6-way image classification set "palm-fruit-ripeness-classification-2" from GitHub (arivin29/sawit); label vocabulary: empty bunch, overripe, ripe, rotten, underripe, unripe.

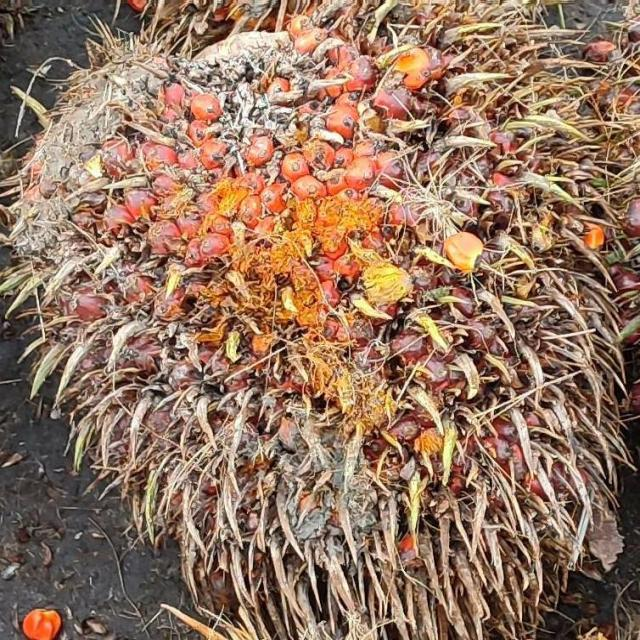
Label: ripe

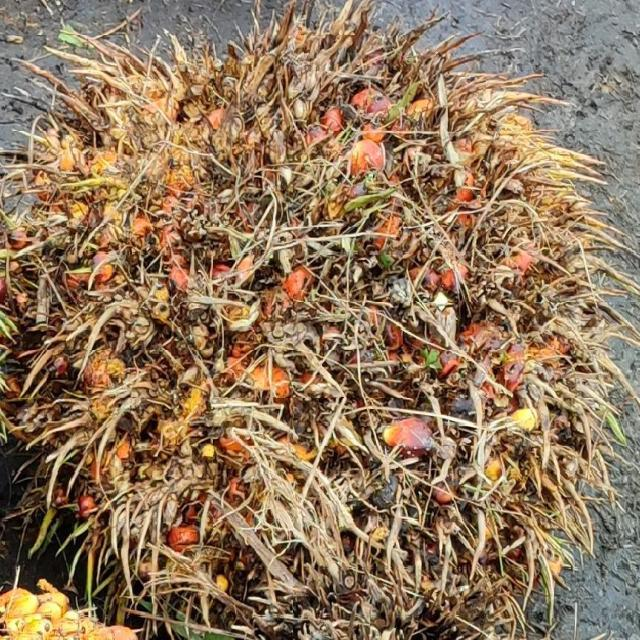
Label: overripe

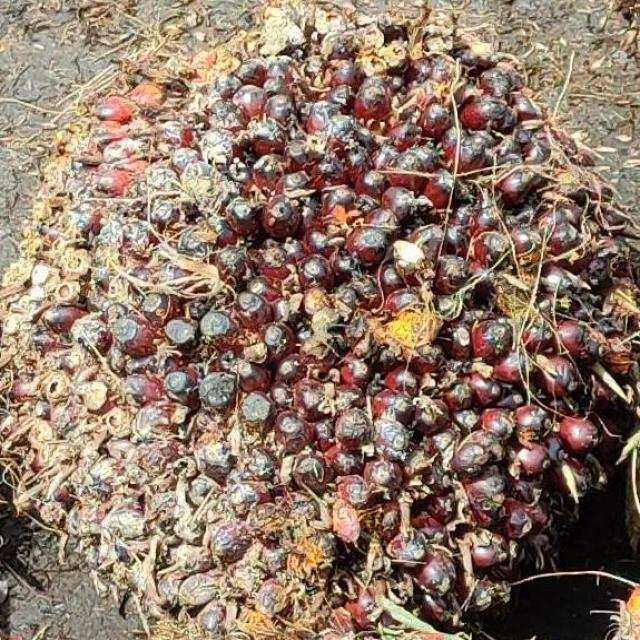
Label: underripe

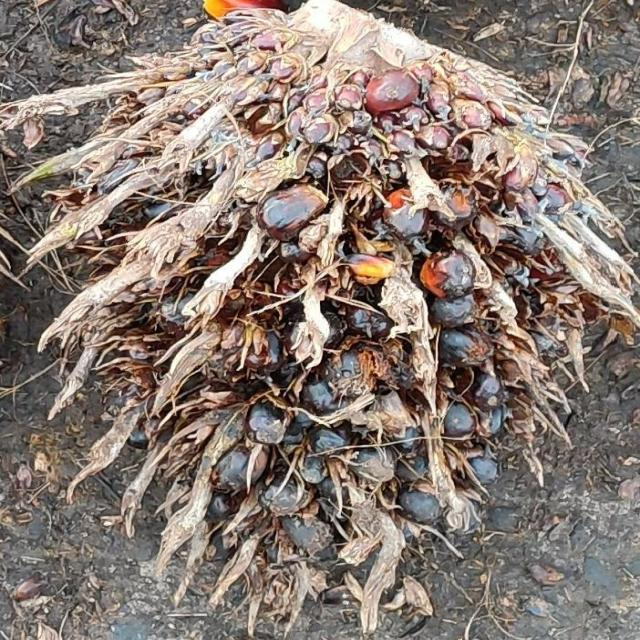
Label: rotten

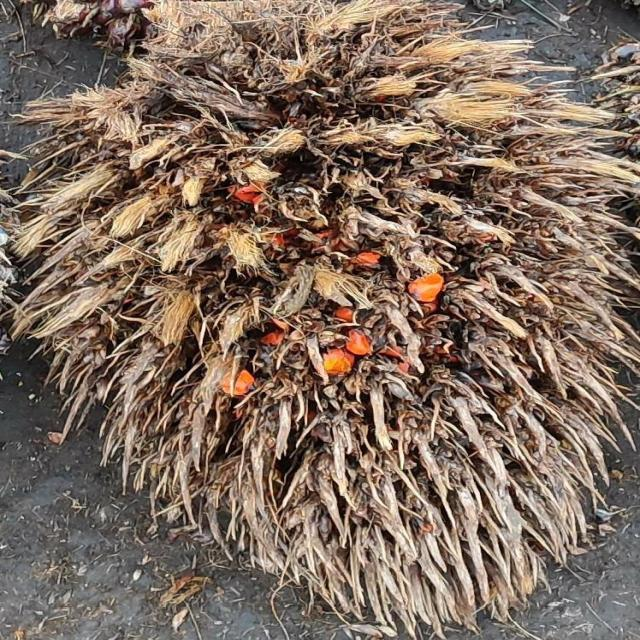
Label: empty bunch

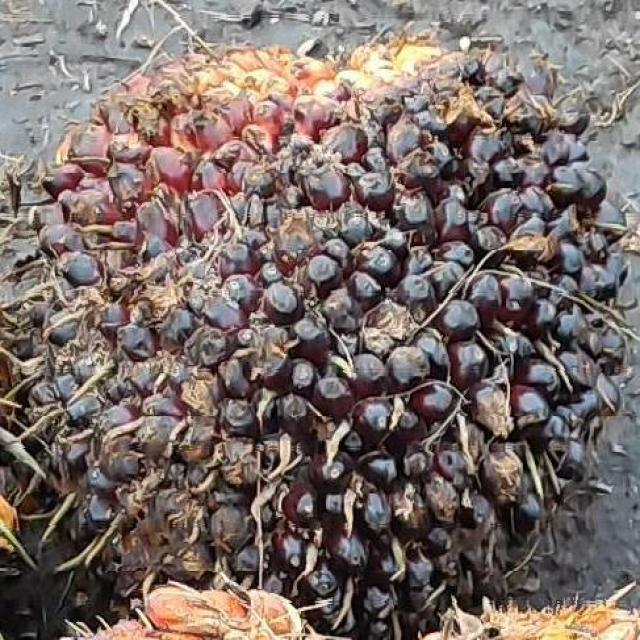
Label: unripe
